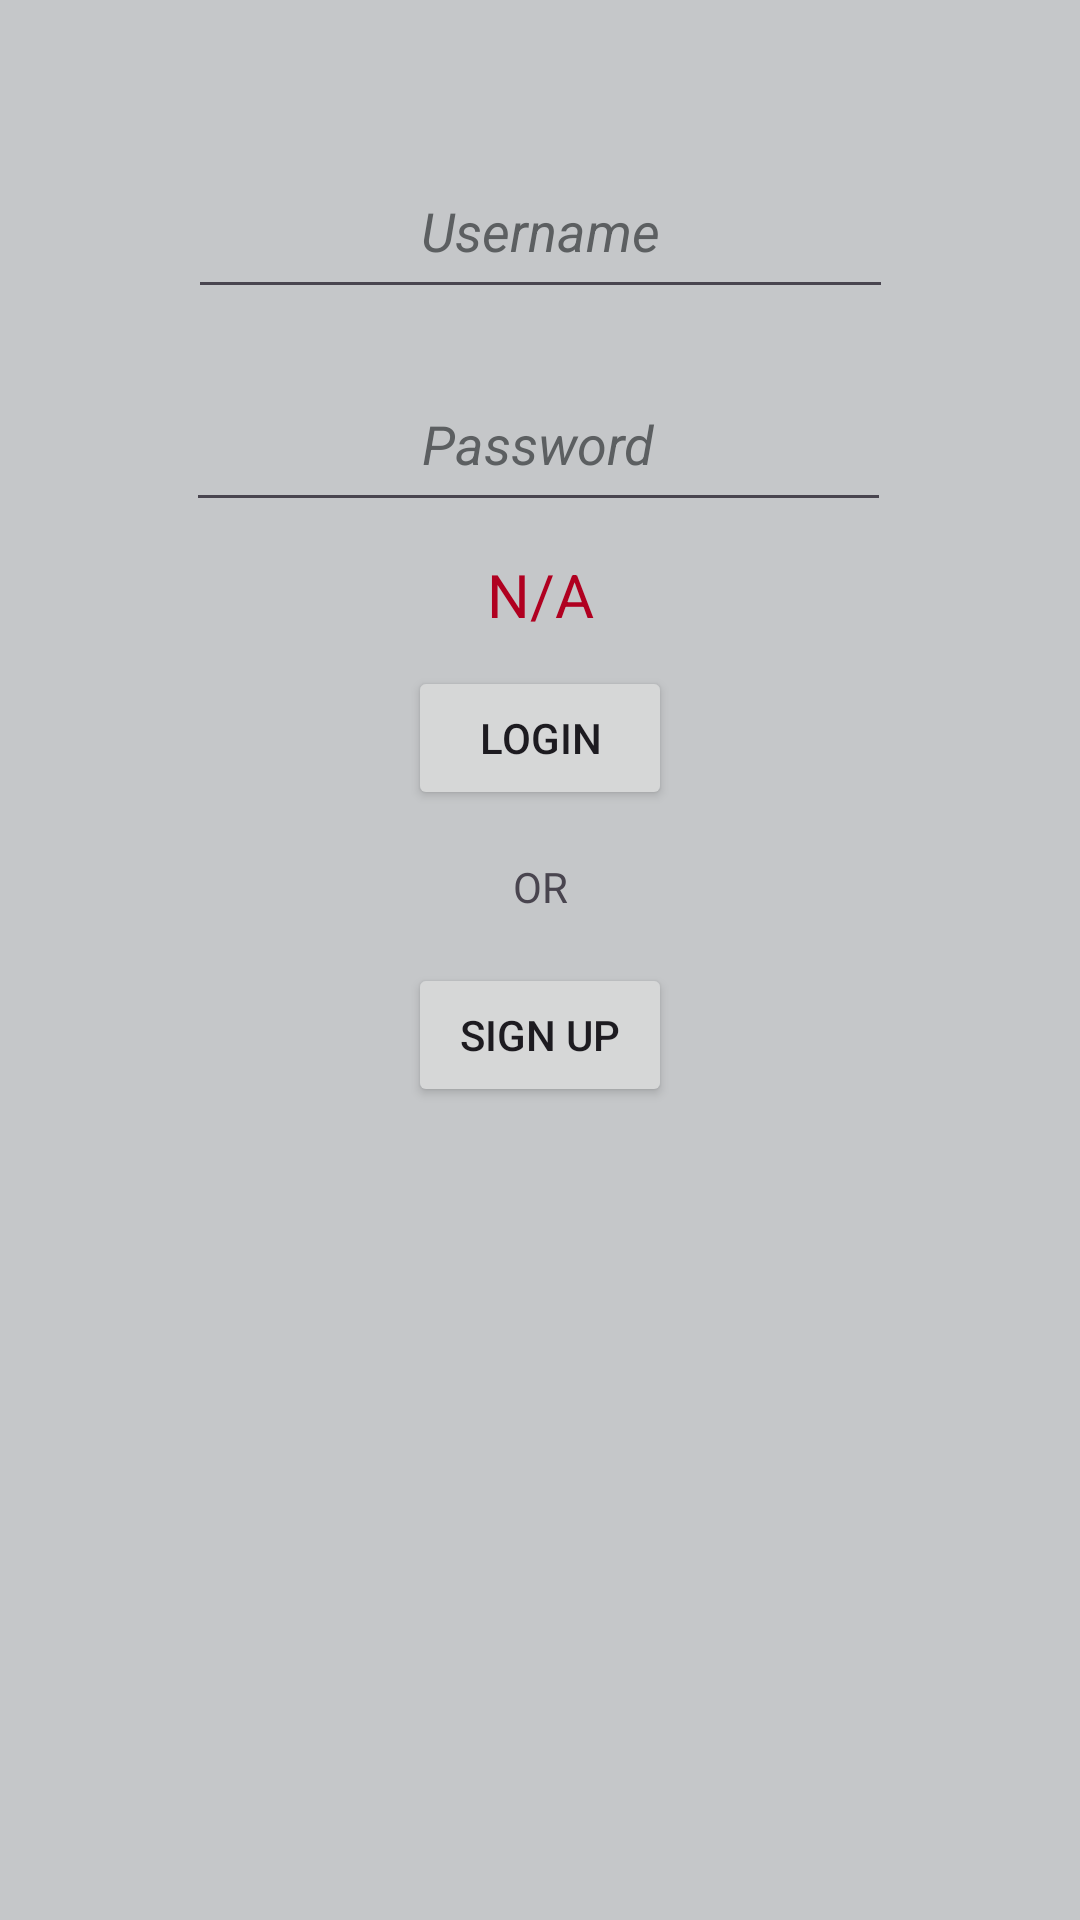

This screen was rendered from an Android layout file. Write that file and the resources it references.
<!-- AndroidManifest.xml: application theme Theme.QuizApp -->
<!-- res/layout/fragment_login.xml -->
<?xml version="1.0" encoding="utf-8"?>
<androidx.constraintlayout.widget.ConstraintLayout xmlns:android="http://schemas.android.com/apk/res/android"
    xmlns:app="http://schemas.android.com/apk/res-auto"
    xmlns:tools="http://schemas.android.com/tools"
    android:layout_width="match_parent"
    android:layout_height="match_parent"
    android:background="@color/material_dynamic_neutral80"
    tools:context=".ui.LoginFragment"
    tools:ignore="Overdraw">

    <EditText
        android:id="@+id/passwordInput"
        android:layout_width="@dimen/standard_width"
        android:layout_height="@dimen/standard_height"
        android:layout_marginTop="@dimen/top_margin"
        android:autofillHints="@string/password_hints"
        android:ems="10"
        android:hint="@string/prompt_password"
        android:inputType="textPassword"
        android:textAlignment="center"
        android:textColorHint="@color/material_dynamic_neutral40"
        android:textStyle="italic"
        app:layout_constraintEnd_toEndOf="parent"
        app:layout_constraintHorizontal_bias="0.496"
        app:layout_constraintStart_toStartOf="parent"
        app:layout_constraintTop_toBottomOf="@+id/usernameInput" />

    <EditText
        android:id="@+id/usernameInput"
        android:layout_width="@dimen/standard_width"
        android:layout_height="@dimen/standard_height"
        android:layout_marginTop="@dimen/fab_margin"
        android:autofillHints="@string/username_hints"
        android:ems="10"
        android:hint="@string/username_text"
        android:inputType="textEmailAddress"
        android:textAlignment="center"
        android:textColorHint="@color/material_dynamic_neutral40"
        android:textStyle="italic"
        app:layout_constraintEnd_toEndOf="parent"
        app:layout_constraintStart_toStartOf="parent"
        app:layout_constraintTop_toTopOf="parent" />

    <Button
        android:id="@+id/buttonLoginLogin"
        android:layout_width="wrap_content"
        android:layout_height="wrap_content"
        android:layout_marginTop="@dimen/fab_margin"
        android:text="@string/login_text"
        app:layout_constraintEnd_toEndOf="parent"
        app:layout_constraintStart_toStartOf="parent"
        app:layout_constraintTop_toBottomOf="@+id/passwordInput" />

    <TextView
        android:id="@+id/or_text"
        android:layout_width="wrap_content"
        android:layout_height="wrap_content"
        android:layout_marginTop="@dimen/top_margin"
        android:text="@string/or_text"
        app:layout_constraintEnd_toEndOf="parent"
        app:layout_constraintStart_toStartOf="parent"
        app:layout_constraintTop_toBottomOf="@+id/buttonLoginLogin" />

    <Button
        android:id="@+id/buttonSignup"
        android:layout_width="wrap_content"
        android:layout_height="wrap_content"
        android:layout_marginTop="@dimen/top_margin"
        android:text="@string/Sign_up_text"
        app:layout_constraintEnd_toEndOf="parent"
        app:layout_constraintStart_toStartOf="parent"
        app:layout_constraintTop_toBottomOf="@+id/or_text" />

    <TextView
        android:id="@+id/errorText"
        android:layout_width="wrap_content"
        android:layout_height="wrap_content"
        android:text="@string/to_be_done"
        android:textColor="@color/design_default_color_error"
        android:textSize="@dimen/small_text_font_size"
        app:layout_constraintBottom_toTopOf="@+id/buttonLoginLogin"
        app:layout_constraintEnd_toEndOf="parent"
        app:layout_constraintStart_toStartOf="parent"
        app:layout_constraintTop_toBottomOf="@+id/passwordInput" />
</androidx.constraintlayout.widget.ConstraintLayout>
<!-- resources referenced by this layout -->
<resources>
  <dimen name="fab_margin">48dp</dimen>
  <dimen name="small_text_font_size">20sp</dimen>
  <dimen name="standard_height">55dp</dimen>
  <dimen name="standard_width">235dp</dimen>
  <dimen name="top_margin">16dp</dimen>
  <string name="Sign_up_text">Sign up</string>
  <string name="login_text">Login</string>
  <string name="or_text">OR</string>
  <string name="password_hints">password</string>
  <string name="prompt_password">Password</string>
  <string name="to_be_done" translatable="false">N/A</string>
  <string name="username_hints">username</string>
  <string name="username_text">Username</string>
  <style name="Theme.QuizApp" parent="Base.Theme.QuizApp" />
  <style name="Base.Theme.QuizApp" parent="Theme.Material3.DayNight.NoActionBar">
          
          
      </style>
</resources>
